Image classification data set "Classification-Of-Singapore-Traffic-Road-Signs" (K-ee-nn/Classification-Of-Singapore-Traffic-Road-Signs on GitHub). Class labels (2): stop sign, U-turn sign.

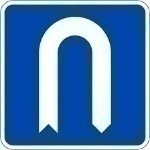
Label: U-turn sign

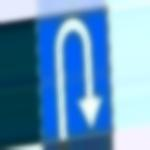
Label: U-turn sign

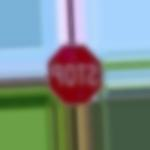
Label: stop sign

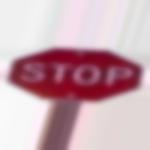
Label: stop sign

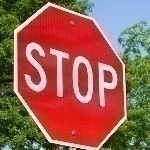
Label: stop sign

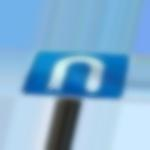
Label: U-turn sign
